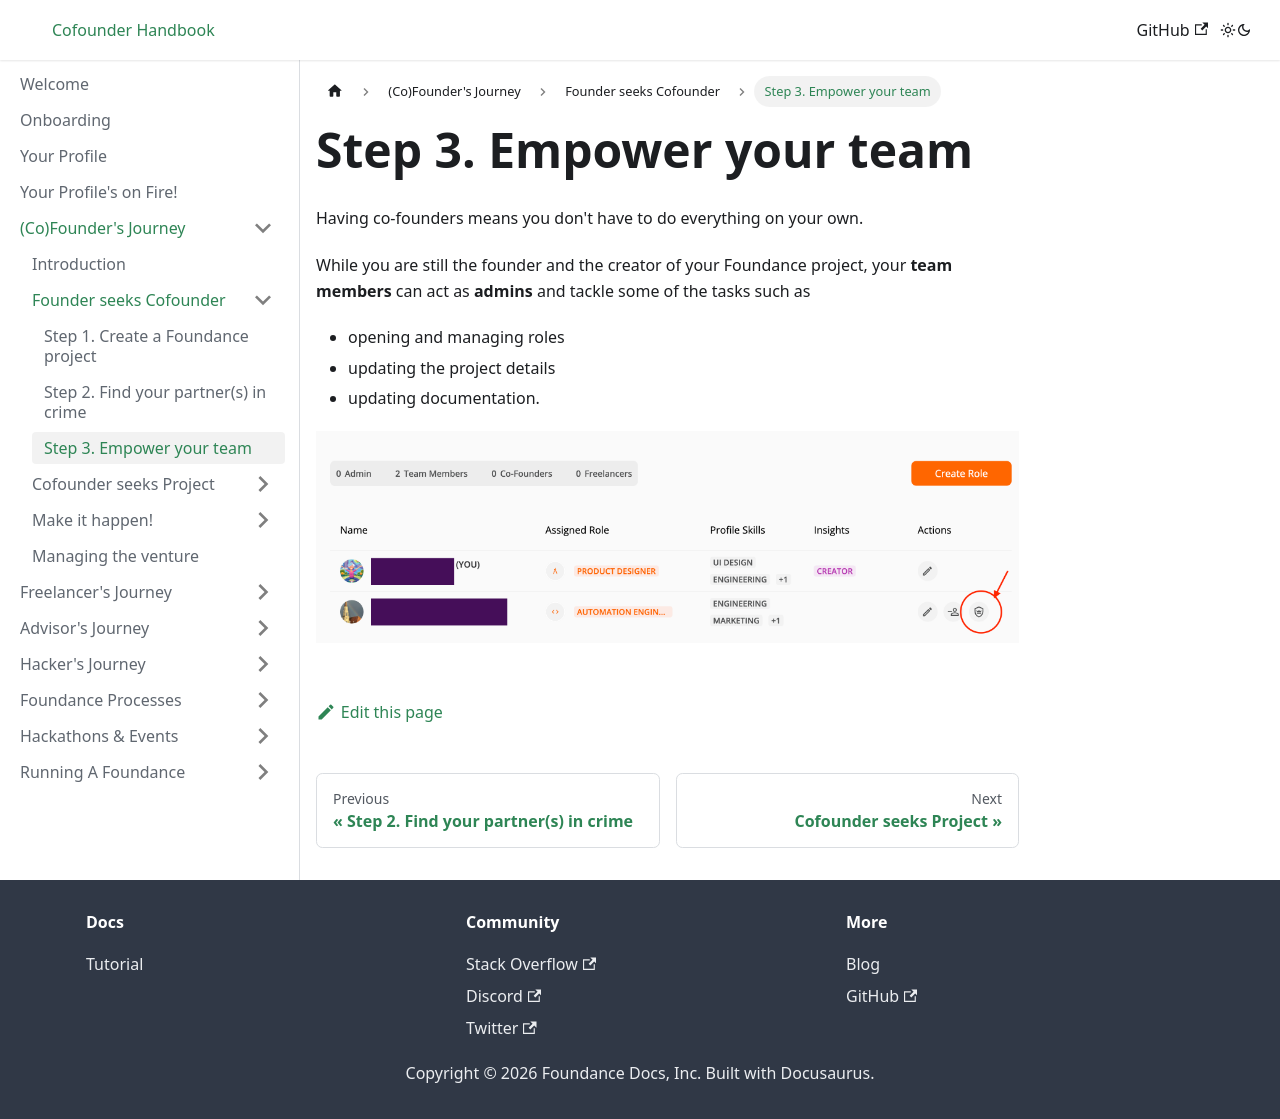

repository: foundance/foundance-docs · page: founders-journey/find-a-cofounder/team/index.html · generator: docusaurus

---
sidebar_position: 3
---

import BrowserWindow from '../../../src/components/BrowserWindow';
import Highlight from '../../../src/components/Highlight';

# Step 3. Empower your team

Having co-founders means you don't have to do everything on your own.

While you are still the founder and the creator of your Foundance project, your **team members** can act as **admins** and tackle some of the tasks such as

- opening and managing roles
- updating the project details
- updating documentation.

![Project Admin](/img/4-make-an-admin.png "Project Admin")
